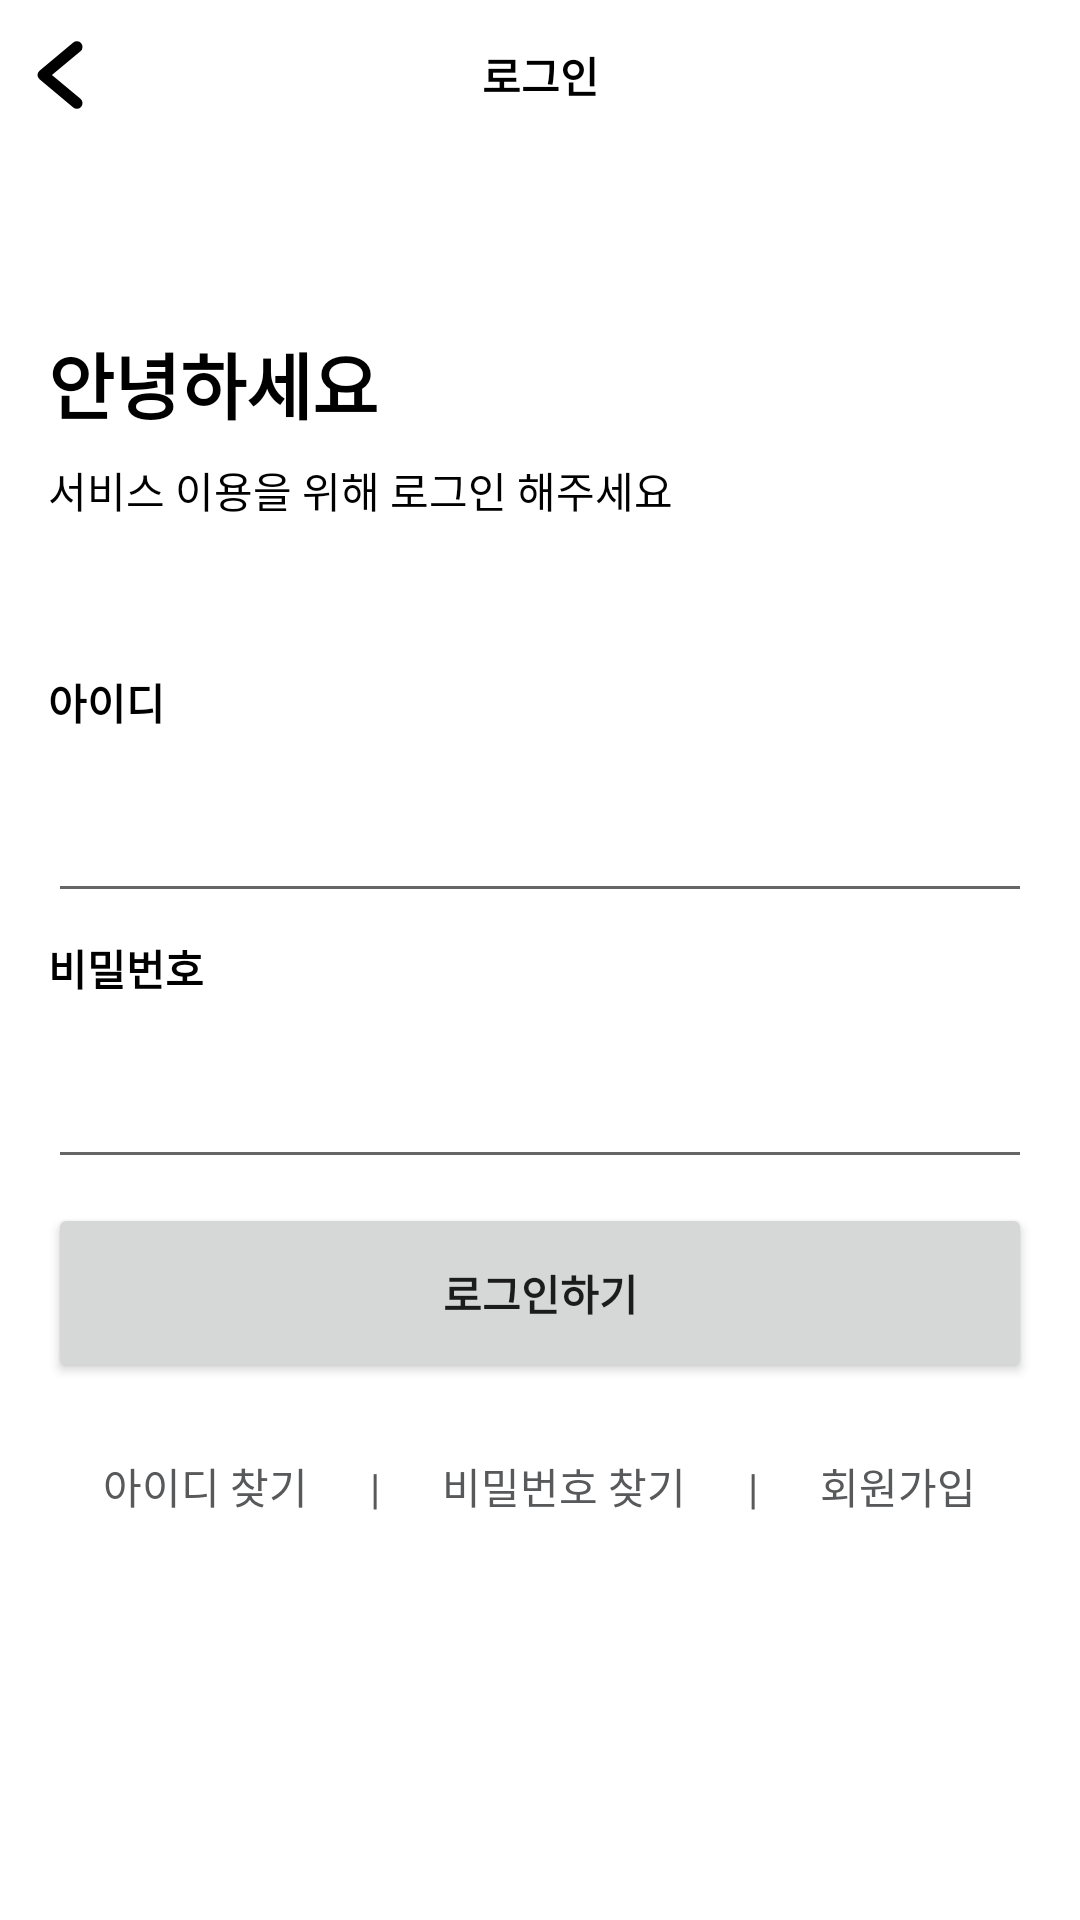

Write the Android layout XML for this screen, with the resource values it uses.
<!-- AndroidManifest.xml: application theme Theme.Capstone -->
<!-- res/layout/fragment_login.xml -->
<?xml version="1.0" encoding="utf-8"?>
<androidx.constraintlayout.widget.ConstraintLayout xmlns:android="http://schemas.android.com/apk/res/android"
    xmlns:app="http://schemas.android.com/apk/res-auto"
    android:layout_width="match_parent"
    android:layout_height="match_parent">

    <LinearLayout
        android:layout_width="match_parent"
        android:layout_height="match_parent"
        android:orientation="vertical">

        <LinearLayout
            android:layout_width="match_parent"
            android:layout_height="wrap_content"
            android:orientation="horizontal">

            <ImageButton
                android:id="@+id/imageButton"
                android:layout_width="40dp"
                android:layout_height="50dp"
                android:background="@color/white"
                app:srcCompat="@drawable/ic_back" />

            <TextView
                android:id="@+id/textView40"
                android:layout_width="wrap_content"
                android:layout_height="50dp"
                android:layout_weight="1"
                android:layout_marginRight="40dp"
                android:textStyle="bold"
                android:textColor="@color/black"
                android:gravity="center"
                android:layout_gravity="center"
                android:text="로그인" />
        </LinearLayout>

        <LinearLayout
            android:layout_width="match_parent"
            android:layout_height="wrap_content"
            android:orientation="vertical"
            android:layout_marginHorizontal="16dp">

            <TextView
                android:id="@+id/textView41"
                android:layout_width="match_parent"
                android:layout_height="wrap_content"
                android:textSize="24dp"
                android:textColor="@color/black"
                android:textStyle="bold"
                android:text="안녕하세요"
                android:layout_marginTop="60dp"
                android:layout_marginBottom="8dp"/>

            <TextView
                android:id="@+id/textView42"
                android:layout_width="match_parent"
                android:layout_height="wrap_content"
                android:textColor="@color/black"
                android:textSize="14dp"
                android:text="서비스 이용을 위해 로그인 해주세요"
                android:layout_marginBottom="50dp"/>

            <TextView
                android:id="@+id/textView43"
                android:layout_width="match_parent"
                android:layout_height="wrap_content"
                android:text="아이디"
                android:textColor="@color/black"
                android:textSize="14dp"
                android:textStyle="bold"/>

            <EditText
                android:id="@+id/editTextTextPersonName"
                android:layout_width="match_parent"
                android:layout_height="60dp"
                android:ems="15"
                android:inputType="textPersonName"
                android:layout_marginBottom="8dp" />

            <TextView
                android:id="@+id/textView44"
                android:layout_width="match_parent"
                android:layout_height="wrap_content"
                android:text="비밀번호"
                android:textColor="@color/black"
                android:textSize="14dp"
                android:textStyle="bold"/>

            <EditText
                android:id="@+id/editTextNumberPassword"
                android:layout_width="match_parent"
                android:layout_height="60dp"
                android:ems="20"
                android:inputType="numberPassword" />

            <Button
                android:id="@+id/button6"
                android:layout_width="match_parent"
                android:layout_height="60dp"
                android:textSize="14dp"
                android:layout_marginTop="8dp"
                android:textStyle="bold"
                android:text="로그인하기" />
        </LinearLayout>

        <LinearLayout
            android:layout_width="match_parent"
            android:layout_height="wrap_content"
            android:layout_margin="24dp"
            android:orientation="horizontal">

            <TextView
                android:id="@+id/textView54"
                android:layout_width="wrap_content"
                android:layout_height="wrap_content"
                android:layout_weight="1"
                android:gravity="center"
                android:textColor="@color/Gray"
                android:text="아이디 찾기" />

            <TextView
                android:id="@+id/textView55"
                android:layout_width="wrap_content"
                android:layout_height="wrap_content"
                android:layout_weight="1"
                android:gravity="center"
                android:textColor="@color/Gray"
                android:text="|" />

            <TextView
                android:id="@+id/textView56"
                android:layout_width="wrap_content"
                android:layout_height="wrap_content"
                android:layout_weight="1"
                android:gravity="center"
                android:textColor="@color/Gray"
                android:text="비밀번호 찾기" />

            <TextView
                android:id="@+id/textView57"
                android:layout_width="wrap_content"
                android:layout_height="wrap_content"
                android:layout_weight="1"
                android:gravity="center"
                android:textColor="@color/Gray"
                android:text="|" />

            <TextView
                android:id="@+id/textView58"
                android:layout_width="wrap_content"
                android:layout_height="wrap_content"
                android:layout_weight="1"
                android:gravity="center"
                android:textColor="@color/Gray"
                android:text="회원가입" />
        </LinearLayout>
    </LinearLayout>
</androidx.constraintlayout.widget.ConstraintLayout>
<!-- resources referenced by this layout -->
<resources>
  <color name="Gray">#58595B</color>
  <color name="black">#FF000000</color>
  <color name="white">#FFFFFFFF</color>
  <!-- drawable ic_back (drawable) -->
  <vector android:height="30dp" android:viewportHeight="96"
      android:viewportWidth="96" android:width="30dp" xmlns:android="http://schemas.android.com/apk/res/android">
      <path android:fillColor="#FF000000" android:pathData="M39.376,48.002l30.47,-25.39a6.003,6.003 0,0 0,-7.688 -9.223L26.156,43.391a6.009,6.009 0,0 0,0 9.223L62.158,82.615a6.003,6.003 0,0 0,7.688 -9.223Z"/>
  </vector>
  <style name="Theme.Capstone" parent="Theme.MaterialComponents.Light.NoActionBar">
          
          <item name="colorPrimary">@color/INUYellow</item>
          <item name="colorPrimaryVariant">@color/purple_700</item>
          <item name="colorOnPrimary">@color/white</item>
          
          <item name="colorSecondary">@color/teal_200</item>
          <item name="colorSecondaryVariant">@color/teal_700</item>
          <item name="colorOnSecondary">@color/black</item>
  
      </style>
  <color name="INUYellow">#FCAF17</color>
  <color name="purple_700">#FF3700B3</color>
  <color name="teal_200">#FF03DAC5</color>
  <color name="teal_700">#FF018786</color>
</resources>
